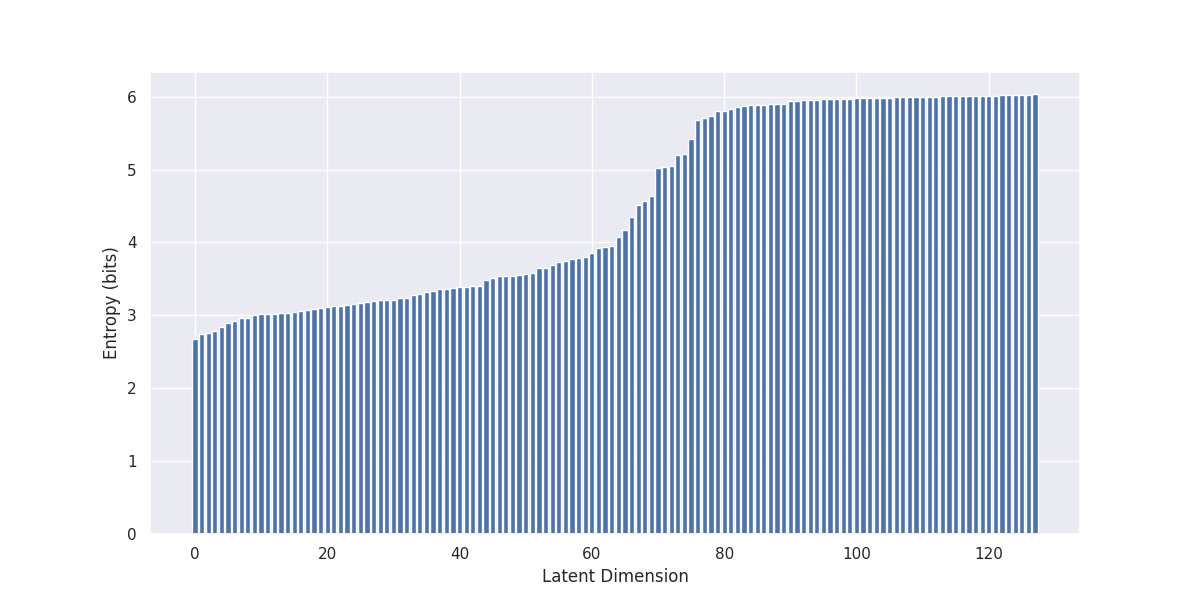

Source data for this figure (header and first rows):
, 0
0, 2.677
1, 2.747
2, 2.759
3, 2.787
4, 2.843
5, 2.895
6, 2.927
7, 2.961
8, 2.971
9, 3.009
10, 3.013
11, 3.025
12, 3.025
13, 3.031
14, 3.034
15, 3.046
16, 3.065
17, 3.067
18, 3.082
19, 3.095
20, 3.121
21, 3.126
22, 3.129
23, 3.138
24, 3.158
25, 3.173
26, 3.19
27, 3.201
28, 3.21
29, 3.213
30, 3.218
31, 3.235
32, 3.239
33, 3.281
34, 3.292
35, 3.318
36, 3.328
37, 3.357
38, 3.363
39, 3.381
40, 3.391
41, 3.392
42, 3.401
43, 3.402
44, 3.487
45, 3.515
46, 3.539
47, 3.544
48, 3.546
49, 3.55
50, 3.572
51, 3.581
52, 3.648
53, 3.654
54, 3.684
55, 3.73
56, 3.746
57, 3.777
58, 3.786
59, 3.796
... 68 more rows
